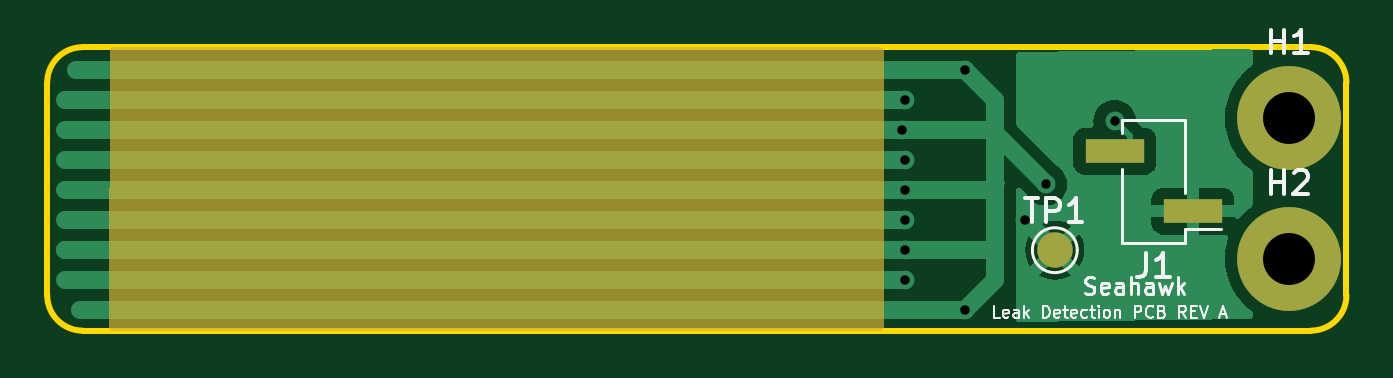
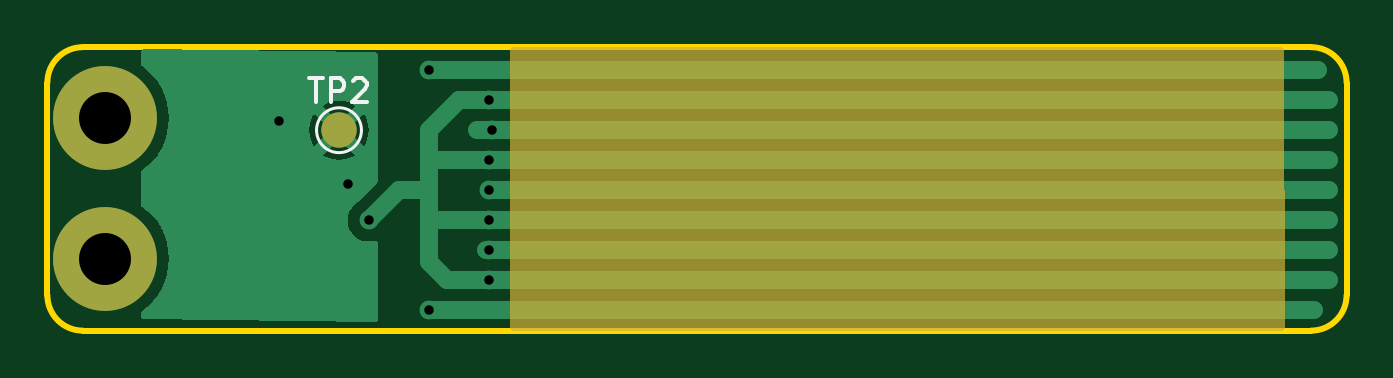
Circuit board: 11 layer files. Board 55.0 x 12.0 mm.
- bottom_copper: Leak_Detection_PCB-B_Cu.gbr (7013 bytes)
- bottom_mask: Leak_Detection_PCB-B_Mask.gbr (1103 bytes)
- paste: Leak_Detection_PCB-B_Paste.gbr (463 bytes)
- bottom_silk: Leak_Detection_PCB-B_Silkscreen.gbr (1827 bytes)
- outline: Leak_Detection_PCB-Edge_Cuts.gbr (1011 bytes)
- top_copper: Leak_Detection_PCB-F_Cu.gbr (11749 bytes)
- top_mask: Leak_Detection_PCB-F_Mask.gbr (1210 bytes)
- paste: Leak_Detection_PCB-F_Paste.gbr (565 bytes)
- top_silk: Leak_Detection_PCB-F_Silkscreen.gbr (16739 bytes)
- drill: Leak_Detection_PCB-NPTH.drl (267 bytes)
- drill: Leak_Detection_PCB-PTH.drl (538 bytes)

=== bottom_copper: Leak_Detection_PCB-B_Cu.gbr ===
%TF.GenerationSoftware,KiCad,Pcbnew,7.0.10*%
%TF.CreationDate,2024-02-03T21:39:14-08:00*%
%TF.ProjectId,Leak_Detection_PCB,4c65616b-5f44-4657-9465-6374696f6e5f,rev?*%
%TF.SameCoordinates,Original*%
%TF.FileFunction,Copper,L2,Bot*%
%TF.FilePolarity,Positive*%
%FSLAX46Y46*%
G04 Gerber Fmt 4.6, Leading zero omitted, Abs format (unit mm)*
G04 Created by KiCad (PCBNEW 7.0.10) date 2024-02-03 21:39:14*
%MOMM*%
%LPD*%
G01*
G04 APERTURE LIST*
%TA.AperFunction,ComponentPad*%
%ADD10C,4.400000*%
%TD*%
%TA.AperFunction,SMDPad,CuDef*%
%ADD11C,1.500000*%
%TD*%
%TA.AperFunction,ViaPad*%
%ADD12C,0.800000*%
%TD*%
%TA.AperFunction,Conductor*%
%ADD13C,0.750000*%
%TD*%
G04 APERTURE END LIST*
D10*
%TO.P,H1,1*%
%TO.N,N/C*%
X176276000Y-111252000D03*
%TD*%
%TO.P,H2,1*%
%TO.N,N/C*%
X176276000Y-117202000D03*
%TD*%
D11*
%TO.P,TP2,1,1*%
%TO.N,GND*%
X166370000Y-111760000D03*
%TD*%
D12*
%TO.N,VCC*%
X160020000Y-118110000D03*
X160020000Y-115570000D03*
X160020000Y-110490000D03*
X165100000Y-115570000D03*
X160020000Y-113030000D03*
%TO.N,GND*%
X162560000Y-119380000D03*
X160020000Y-114300000D03*
X168910000Y-111379000D03*
X165989000Y-114046000D03*
X162560000Y-109220000D03*
X160020000Y-116840000D03*
X159893000Y-111760000D03*
%TD*%
D13*
%TO.N,GND*%
X124917200Y-109220000D02*
X162560000Y-109220000D01*
X162560000Y-119380000D02*
X125095000Y-119380000D01*
%TO.N,VCC*%
X124460000Y-110490000D02*
X160020000Y-110490000D01*
X162560000Y-113030000D02*
X162560000Y-111760000D01*
X161798000Y-118110000D02*
X162560000Y-117348000D01*
X161290000Y-110490000D02*
X160020000Y-110490000D01*
X162560000Y-117348000D02*
X162560000Y-115570000D01*
X162560000Y-114300000D02*
X162560000Y-113030000D01*
X162560000Y-111760000D02*
X161290000Y-110490000D01*
X160020000Y-113030000D02*
X162560000Y-113030000D01*
X124460000Y-115570000D02*
X160020000Y-115570000D01*
X163830000Y-114300000D02*
X165100000Y-115570000D01*
X161798000Y-118110000D02*
X160020000Y-118110000D01*
X124460000Y-118110000D02*
X160020000Y-118110000D01*
X124460000Y-113030000D02*
X160020000Y-113030000D01*
X162560000Y-115570000D02*
X162560000Y-114300000D01*
X162560000Y-114300000D02*
X163830000Y-114300000D01*
X160020000Y-115570000D02*
X162560000Y-115570000D01*
%TO.N,GND*%
X124460000Y-116840000D02*
X160147000Y-116840000D01*
X124460000Y-114300000D02*
X160020000Y-114300000D01*
X124460000Y-111760000D02*
X160528000Y-111760000D01*
%TD*%
%TA.AperFunction,Conductor*%
%TO.N,GND*%
G36*
X174693714Y-108351423D02*
G01*
X174740133Y-108403644D01*
X174752000Y-108456579D01*
X174752000Y-108955015D01*
X174732315Y-109022054D01*
X174704473Y-109052626D01*
X174481960Y-109226954D01*
X174250954Y-109457960D01*
X174049473Y-109715131D01*
X173880454Y-109994723D01*
X173880453Y-109994725D01*
X173746372Y-110292642D01*
X173746366Y-110292657D01*
X173649178Y-110604547D01*
X173590289Y-110925900D01*
X173570564Y-111252000D01*
X173590289Y-111578099D01*
X173649178Y-111899452D01*
X173746366Y-112211342D01*
X173746370Y-112211354D01*
X173746373Y-112211361D01*
X173880455Y-112509279D01*
X174044901Y-112781306D01*
X174049473Y-112788868D01*
X174250954Y-113046039D01*
X174481960Y-113277045D01*
X174481964Y-113277048D01*
X174704473Y-113451373D01*
X174745106Y-113508212D01*
X174752000Y-113548983D01*
X174752000Y-114905015D01*
X174732315Y-114972054D01*
X174704473Y-115002626D01*
X174481960Y-115176954D01*
X174250954Y-115407960D01*
X174049473Y-115665131D01*
X173922708Y-115874825D01*
X173884347Y-115938284D01*
X173880454Y-115944723D01*
X173880453Y-115944725D01*
X173746372Y-116242642D01*
X173746366Y-116242657D01*
X173649178Y-116554547D01*
X173590289Y-116875900D01*
X173570564Y-117202000D01*
X173590289Y-117528099D01*
X173649178Y-117849452D01*
X173746366Y-118161342D01*
X173746370Y-118161354D01*
X173746373Y-118161361D01*
X173880455Y-118459279D01*
X174044901Y-118731306D01*
X174049473Y-118738868D01*
X174250954Y-118996039D01*
X174481960Y-119227045D01*
X174481964Y-119227048D01*
X174704473Y-119401373D01*
X174745106Y-119458212D01*
X174752000Y-119498983D01*
X174752000Y-119638559D01*
X174732315Y-119705598D01*
X174679511Y-119751353D01*
X174629569Y-119762549D01*
X164844569Y-119886410D01*
X164777286Y-119867576D01*
X164730867Y-119815355D01*
X164719000Y-119762420D01*
X164719000Y-116562760D01*
X164738685Y-116495721D01*
X164791489Y-116449966D01*
X164860647Y-116440022D01*
X164868758Y-116441466D01*
X165005354Y-116470500D01*
X165005355Y-116470500D01*
X165194644Y-116470500D01*
X165194646Y-116470500D01*
X165379803Y-116431144D01*
X165552730Y-116354151D01*
X165705871Y-116242888D01*
X165832533Y-116102216D01*
X165927179Y-115938284D01*
X165985674Y-115758256D01*
X166005460Y-115570000D01*
X165985674Y-115381744D01*
X165927179Y-115201716D01*
X165832533Y-115037784D01*
X165705871Y-114897112D01*
X165565243Y-114794940D01*
X165550447Y-114782303D01*
X164755319Y-113987175D01*
X164721834Y-113925852D01*
X164719000Y-113899494D01*
X164719000Y-112803124D01*
X165680427Y-112803124D01*
X165742612Y-112846666D01*
X165940840Y-112939101D01*
X165940849Y-112939105D01*
X166152105Y-112995710D01*
X166152115Y-112995712D01*
X166369999Y-113014775D01*
X166370001Y-113014775D01*
X166587884Y-112995712D01*
X166587894Y-112995710D01*
X166799150Y-112939105D01*
X166799164Y-112939100D01*
X166997383Y-112846669D01*
X166997385Y-112846668D01*
X167059571Y-112803124D01*
X166370001Y-112113553D01*
X166370000Y-112113553D01*
X165680427Y-112803124D01*
X164719000Y-112803124D01*
X164719000Y-111760000D01*
X165115225Y-111760000D01*
X165134287Y-111977884D01*
X165134289Y-111977894D01*
X165190894Y-112189150D01*
X165190898Y-112189159D01*
X165283333Y-112387387D01*
X165326874Y-112449571D01*
X166016446Y-111760000D01*
X166723553Y-111760000D01*
X167413124Y-112449570D01*
X167456668Y-112387385D01*
X167456669Y-112387383D01*
X167549100Y-112189164D01*
X167549105Y-112189150D01*
X167605710Y-111977894D01*
X167605712Y-111977884D01*
X167624775Y-111760000D01*
X167624775Y-111759999D01*
X167605712Y-111542115D01*
X167605710Y-111542105D01*
X167549105Y-111330849D01*
X167549101Y-111330840D01*
X167456667Y-111132614D01*
X167456666Y-111132612D01*
X167413124Y-111070428D01*
X167413124Y-111070427D01*
X166723553Y-111759999D01*
X166723553Y-111760000D01*
X166016446Y-111760000D01*
X165326874Y-111070428D01*
X165283333Y-111132613D01*
X165190898Y-111330840D01*
X165190894Y-111330849D01*
X165134289Y-111542105D01*
X165134287Y-111542115D01*
X165115225Y-111759999D01*
X165115225Y-111760000D01*
X164719000Y-111760000D01*
X164719000Y-110716874D01*
X165680428Y-110716874D01*
X166370000Y-111406446D01*
X166370001Y-111406446D01*
X167059571Y-110716874D01*
X166997387Y-110673333D01*
X166799159Y-110580898D01*
X166799150Y-110580894D01*
X166587894Y-110524289D01*
X166587884Y-110524287D01*
X166370001Y-110505225D01*
X166369999Y-110505225D01*
X166152115Y-110524287D01*
X166152105Y-110524289D01*
X165940849Y-110580894D01*
X165940840Y-110580898D01*
X165742613Y-110673333D01*
X165680428Y-110716874D01*
X164719000Y-110716874D01*
X164719000Y-108580440D01*
X164738685Y-108513401D01*
X164791489Y-108467646D01*
X164841429Y-108456450D01*
X174626432Y-108332589D01*
X174693714Y-108351423D01*
G37*
%TD.AperFunction*%
%TD*%
M02*

=== bottom_mask: Leak_Detection_PCB-B_Mask.gbr ===
%TF.GenerationSoftware,KiCad,Pcbnew,7.0.10*%
%TF.CreationDate,2024-02-03T21:39:14-08:00*%
%TF.ProjectId,Leak_Detection_PCB,4c65616b-5f44-4657-9465-6374696f6e5f,rev?*%
%TF.SameCoordinates,Original*%
%TF.FileFunction,Soldermask,Bot*%
%TF.FilePolarity,Negative*%
%FSLAX46Y46*%
G04 Gerber Fmt 4.6, Leading zero omitted, Abs format (unit mm)*
G04 Created by KiCad (PCBNEW 7.0.10) date 2024-02-03 21:39:14*
%MOMM*%
%LPD*%
G01*
G04 APERTURE LIST*
%ADD10C,4.400000*%
%ADD11C,1.500000*%
G04 APERTURE END LIST*
D10*
%TO.C,H1*%
X176276000Y-111252000D03*
%TD*%
%TO.C,H2*%
X176276000Y-117202000D03*
%TD*%
D11*
%TO.C,TP2*%
X166370000Y-111760000D03*
%TD*%
G36*
X159074039Y-108264685D02*
G01*
X159119794Y-108317489D01*
X159131000Y-108369000D01*
X159131000Y-120121000D01*
X159111315Y-120188039D01*
X159058511Y-120233794D01*
X159007000Y-120245000D01*
X126466469Y-120245000D01*
X126399430Y-120225315D01*
X126353675Y-120172511D01*
X126342469Y-120120802D01*
X126361213Y-108368802D01*
X126381005Y-108301794D01*
X126433882Y-108256124D01*
X126485213Y-108245000D01*
X159007000Y-108245000D01*
X159074039Y-108264685D01*
G37*
M02*

=== paste: Leak_Detection_PCB-B_Paste.gbr ===
%TF.GenerationSoftware,KiCad,Pcbnew,7.0.10*%
%TF.CreationDate,2024-02-03T21:39:14-08:00*%
%TF.ProjectId,Leak_Detection_PCB,4c65616b-5f44-4657-9465-6374696f6e5f,rev?*%
%TF.SameCoordinates,Original*%
%TF.FileFunction,Paste,Bot*%
%TF.FilePolarity,Positive*%
%FSLAX46Y46*%
G04 Gerber Fmt 4.6, Leading zero omitted, Abs format (unit mm)*
G04 Created by KiCad (PCBNEW 7.0.10) date 2024-02-03 21:39:14*
%MOMM*%
%LPD*%
G01*
G04 APERTURE LIST*
G04 APERTURE END LIST*
M02*

=== bottom_silk: Leak_Detection_PCB-B_Silkscreen.gbr ===
%TF.GenerationSoftware,KiCad,Pcbnew,7.0.10*%
%TF.CreationDate,2024-02-03T21:39:14-08:00*%
%TF.ProjectId,Leak_Detection_PCB,4c65616b-5f44-4657-9465-6374696f6e5f,rev?*%
%TF.SameCoordinates,Original*%
%TF.FileFunction,Legend,Bot*%
%TF.FilePolarity,Positive*%
%FSLAX46Y46*%
G04 Gerber Fmt 4.6, Leading zero omitted, Abs format (unit mm)*
G04 Created by KiCad (PCBNEW 7.0.10) date 2024-02-03 21:39:14*
%MOMM*%
%LPD*%
G01*
G04 APERTURE LIST*
%ADD10C,0.150000*%
%ADD11C,0.120000*%
G04 APERTURE END LIST*
D10*
X167631904Y-109566819D02*
X167060476Y-109566819D01*
X167346190Y-110566819D02*
X167346190Y-109566819D01*
X166727142Y-110566819D02*
X166727142Y-109566819D01*
X166727142Y-109566819D02*
X166346190Y-109566819D01*
X166346190Y-109566819D02*
X166250952Y-109614438D01*
X166250952Y-109614438D02*
X166203333Y-109662057D01*
X166203333Y-109662057D02*
X166155714Y-109757295D01*
X166155714Y-109757295D02*
X166155714Y-109900152D01*
X166155714Y-109900152D02*
X166203333Y-109995390D01*
X166203333Y-109995390D02*
X166250952Y-110043009D01*
X166250952Y-110043009D02*
X166346190Y-110090628D01*
X166346190Y-110090628D02*
X166727142Y-110090628D01*
X165774761Y-109662057D02*
X165727142Y-109614438D01*
X165727142Y-109614438D02*
X165631904Y-109566819D01*
X165631904Y-109566819D02*
X165393809Y-109566819D01*
X165393809Y-109566819D02*
X165298571Y-109614438D01*
X165298571Y-109614438D02*
X165250952Y-109662057D01*
X165250952Y-109662057D02*
X165203333Y-109757295D01*
X165203333Y-109757295D02*
X165203333Y-109852533D01*
X165203333Y-109852533D02*
X165250952Y-109995390D01*
X165250952Y-109995390D02*
X165822380Y-110566819D01*
X165822380Y-110566819D02*
X165203333Y-110566819D01*
D11*
%TO.C,TP2*%
X167320000Y-111760000D02*
G75*
G03*
X165420000Y-111760000I-950000J0D01*
G01*
X165420000Y-111760000D02*
G75*
G03*
X167320000Y-111760000I950000J0D01*
G01*
%TD*%
M02*

=== outline: Leak_Detection_PCB-Edge_Cuts.gbr ===
%TF.GenerationSoftware,KiCad,Pcbnew,7.0.10*%
%TF.CreationDate,2024-02-03T21:39:14-08:00*%
%TF.ProjectId,Leak_Detection_PCB,4c65616b-5f44-4657-9465-6374696f6e5f,rev?*%
%TF.SameCoordinates,Original*%
%TF.FileFunction,Profile,NP*%
%FSLAX46Y46*%
G04 Gerber Fmt 4.6, Leading zero omitted, Abs format (unit mm)*
G04 Created by KiCad (PCBNEW 7.0.10) date 2024-02-03 21:39:14*
%MOMM*%
%LPD*%
G01*
G04 APERTURE LIST*
%TA.AperFunction,Profile*%
%ADD10C,0.250000*%
%TD*%
G04 APERTURE END LIST*
D10*
X125215800Y-108245000D02*
G75*
G03*
X123715800Y-109745000I1J-1500001D01*
G01*
X177215800Y-108245000D02*
X125215800Y-108245000D01*
X178715800Y-109745000D02*
G75*
G03*
X177215800Y-108245000I-1500000J0D01*
G01*
X178715800Y-118745000D02*
X178715800Y-109745000D01*
X177215800Y-120245000D02*
G75*
G03*
X178715800Y-118745000I0J1500000D01*
G01*
X125215800Y-120245000D02*
X177215800Y-120245000D01*
X123715800Y-118745000D02*
G75*
G03*
X125215800Y-120245000I1500001J1D01*
G01*
X123715800Y-109745000D02*
X123715800Y-118745000D01*
M02*

=== top_copper: Leak_Detection_PCB-F_Cu.gbr (11749 bytes, source omitted) ===
=== top_mask: Leak_Detection_PCB-F_Mask.gbr ===
%TF.GenerationSoftware,KiCad,Pcbnew,7.0.10*%
%TF.CreationDate,2024-02-03T21:39:14-08:00*%
%TF.ProjectId,Leak_Detection_PCB,4c65616b-5f44-4657-9465-6374696f6e5f,rev?*%
%TF.SameCoordinates,Original*%
%TF.FileFunction,Soldermask,Top*%
%TF.FilePolarity,Negative*%
%FSLAX46Y46*%
G04 Gerber Fmt 4.6, Leading zero omitted, Abs format (unit mm)*
G04 Created by KiCad (PCBNEW 7.0.10) date 2024-02-03 21:39:14*
%MOMM*%
%LPD*%
G01*
G04 APERTURE LIST*
%ADD10C,1.500000*%
%ADD11C,4.400000*%
%ADD12R,2.510000X1.000000*%
G04 APERTURE END LIST*
D10*
%TO.C,TP1*%
X166370000Y-116840000D03*
%TD*%
D11*
%TO.C,H1*%
X176276000Y-111252000D03*
%TD*%
D12*
%TO.C,J1*%
X172216000Y-115189000D03*
X168906000Y-112649000D03*
%TD*%
D11*
%TO.C,H2*%
X176276000Y-117202000D03*
%TD*%
G36*
X159074039Y-108264685D02*
G01*
X159119794Y-108317489D01*
X159131000Y-108369000D01*
X159131000Y-120121000D01*
X159111315Y-120188039D01*
X159058511Y-120233794D01*
X159007000Y-120245000D01*
X126466469Y-120245000D01*
X126399430Y-120225315D01*
X126353675Y-120172511D01*
X126342469Y-120120802D01*
X126361213Y-108368802D01*
X126381005Y-108301794D01*
X126433882Y-108256124D01*
X126485213Y-108245000D01*
X159007000Y-108245000D01*
X159074039Y-108264685D01*
G37*
M02*

=== paste: Leak_Detection_PCB-F_Paste.gbr ===
%TF.GenerationSoftware,KiCad,Pcbnew,7.0.10*%
%TF.CreationDate,2024-02-03T21:39:14-08:00*%
%TF.ProjectId,Leak_Detection_PCB,4c65616b-5f44-4657-9465-6374696f6e5f,rev?*%
%TF.SameCoordinates,Original*%
%TF.FileFunction,Paste,Top*%
%TF.FilePolarity,Positive*%
%FSLAX46Y46*%
G04 Gerber Fmt 4.6, Leading zero omitted, Abs format (unit mm)*
G04 Created by KiCad (PCBNEW 7.0.10) date 2024-02-03 21:39:14*
%MOMM*%
%LPD*%
G01*
G04 APERTURE LIST*
%ADD10R,2.510000X1.000000*%
G04 APERTURE END LIST*
D10*
%TO.C,J1*%
X172216000Y-115189000D03*
X168906000Y-112649000D03*
%TD*%
M02*

=== top_silk: Leak_Detection_PCB-F_Silkscreen.gbr (16739 bytes, source omitted) ===
=== drill: Leak_Detection_PCB-NPTH.drl ===
M48
; DRILL file {KiCad 7.0.10} date Sat Feb  3 21:39:08 2024
; FORMAT={-:-/ absolute / inch / decimal}
; #@! TF.CreationDate,2024-02-03T21:39:08-08:00
; #@! TF.GenerationSoftware,Kicad,Pcbnew,7.0.10
; #@! TF.FileFunction,NonPlated,1,2,NPTH
FMAT,2
INCH
%
G90
G05
M30

=== drill: Leak_Detection_PCB-PTH.drl ===
M48
; DRILL file {KiCad 7.0.10} date Sat Feb  3 21:39:08 2024
; FORMAT={-:-/ absolute / inch / decimal}
; #@! TF.CreationDate,2024-02-03T21:39:08-08:00
; #@! TF.GenerationSoftware,Kicad,Pcbnew,7.0.10
; #@! TF.FileFunction,Plated,1,2,PTH
FMAT,2
INCH
; #@! TA.AperFunction,Plated,PTH,ViaDrill
T1C0.0157
; #@! TA.AperFunction,Plated,PTH,ComponentDrill
T2C0.0866
%
G90
G05
T1
X6.295Y-4.4
X6.3Y-4.35
X6.3Y-4.45
X6.3Y-4.5
X6.3Y-4.55
X6.3Y-4.6
X6.3Y-4.65
X6.4Y-4.3
X6.4Y-4.7
X6.5Y-4.55
X6.535Y-4.49
X6.65Y-4.385
T2
X6.94Y-4.38
X6.94Y-4.6143
M30

